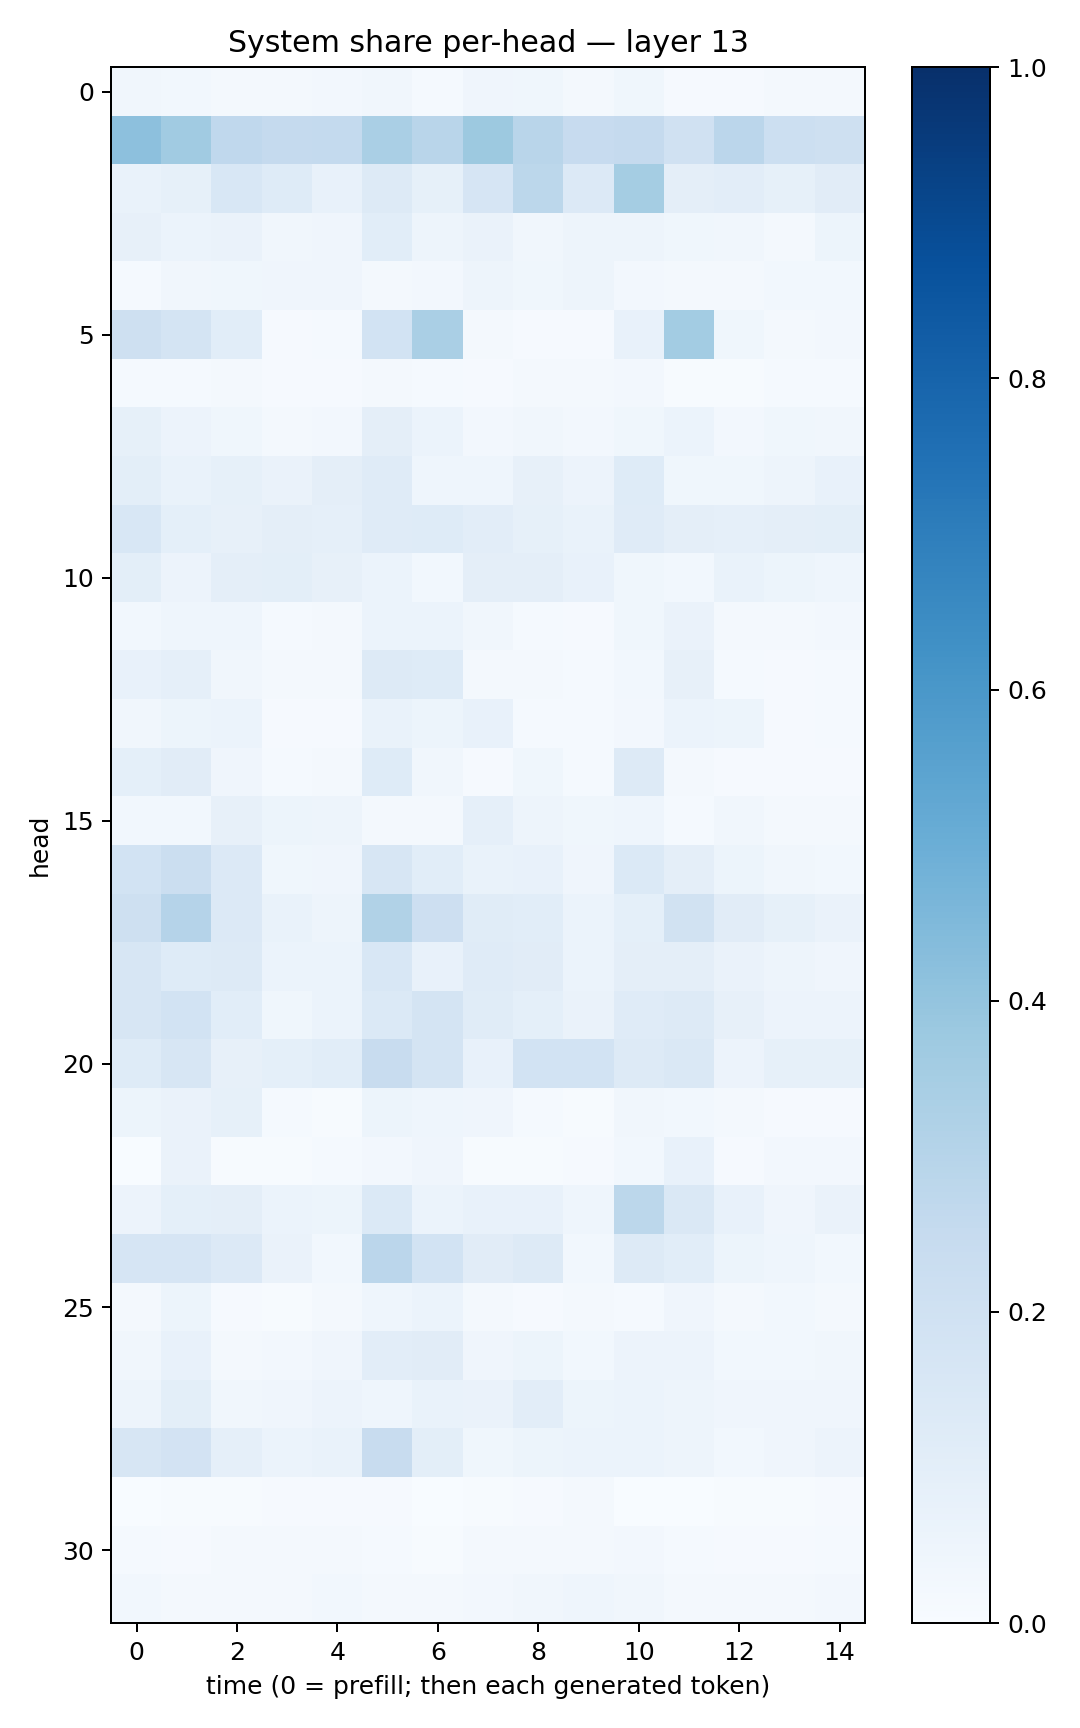

Values plotted in this chart, from the file beside it:
0.03132033, 0.029679103, 0.021588746, 0.02067149, 0.025422823, 0.033956815, 0.012504958, 0.040058874, 0.038825918, 0.019158605, 0.035619415, 0.0080946665, 0.01093861, 0.01751255, 0.019744003
0.4148, 0.3649, 0.2666, 0.2521, 0.2543, 0.3394, 0.2902, 0.3774, 0.2908, 0.2444, 0.2511, 0.1989, 0.2815, 0.2149, 0.206
0.06934, 0.08582, 0.1542, 0.1221, 0.07696, 0.1258, 0.08291, 0.1658, 0.2792, 0.1354, 0.3548, 0.09635, 0.1019, 0.08277, 0.1126
0.08054, 0.06202, 0.06622, 0.03233, 0.04148, 0.1089, 0.05075, 0.06618, 0.03286, 0.04917, 0.04893, 0.03883, 0.03385, 0.02197, 0.05417
0.01305, 0.03253, 0.03832, 0.04074, 0.04284, 0.02026, 0.02655, 0.0476, 0.0365, 0.04729, 0.02448, 0.01703, 0.01936, 0.02813, 0.02793
0.2073, 0.1754, 0.1084, 0.01126, 0.01258, 0.1849, 0.3375, 0.02203, 0.00889, 0.009037, 0.07598, 0.3576, 0.03867, 0.01891, 0.02495
0.01389, 0.01341, 0.01648, 0.009502, 0.01128, 0.01569, 0.01199, 0.01095, 0.02205, 0.01918, 0.02387, 0.007192, 0.007235, 0.01559, 0.01278
0.08458, 0.05838, 0.03783, 0.02324, 0.02665, 0.09559, 0.05935, 0.02587, 0.03234, 0.024, 0.03594, 0.06013, 0.02501, 0.03589, 0.03283
0.09851, 0.06779, 0.08517, 0.06432, 0.09725, 0.121, 0.04639, 0.04491, 0.07987, 0.05578, 0.1235, 0.03692, 0.03804, 0.05026, 0.07409
0.155, 0.09197, 0.08054, 0.09418, 0.08921, 0.1174, 0.1238, 0.1031, 0.08328, 0.06929, 0.1206, 0.09765, 0.08629, 0.09539, 0.09993
0.09877, 0.05548, 0.0944, 0.09906, 0.07845, 0.06162, 0.03074, 0.0946, 0.09671, 0.07653, 0.03532, 0.03086, 0.06744, 0.05297, 0.04682
0.02839, 0.04633, 0.04652, 0.01302, 0.01596, 0.06198, 0.05935, 0.03228, 0.01392, 0.01096, 0.03731, 0.06322, 0.01668, 0.01964, 0.02633
0.07502, 0.08759, 0.03364, 0.01682, 0.02146, 0.129, 0.1223, 0.02209, 0.01797, 0.01557, 0.02955, 0.07898, 0.0148, 0.01079, 0.01513
0.03365, 0.05143, 0.06184, 0.01069, 0.0108, 0.068, 0.05169, 0.07738, 0.01511, 0.01442, 0.02564, 0.06043, 0.05323, 0.007953, 0.01316
0.09222, 0.1115, 0.04001, 0.01252, 0.01722, 0.1215, 0.0347, 0.0107, 0.03889, 0.01251, 0.1279, 0.02257, 0.009163, 0.01169, 0.009788
0.03067, 0.03063, 0.07922, 0.05124, 0.04908, 0.02189, 0.02202, 0.08613, 0.0481, 0.0369, 0.04573, 0.01536, 0.03481, 0.02075, 0.02157
0.184, 0.2232, 0.1347, 0.03535, 0.04026, 0.1629, 0.1066, 0.0666, 0.07203, 0.04099, 0.1404, 0.09383, 0.05442, 0.03247, 0.03014
0.2061, 0.3008, 0.1354, 0.06973, 0.04975, 0.3146, 0.2147, 0.1137, 0.1058, 0.05955, 0.09031, 0.1879, 0.1097, 0.08219, 0.06549
0.1635, 0.1214, 0.1327, 0.0587, 0.06121, 0.1525, 0.07662, 0.1191, 0.1113, 0.05882, 0.09644, 0.09394, 0.06619, 0.04725, 0.04081
0.1623, 0.1869, 0.1064, 0.03611, 0.06207, 0.1403, 0.1734, 0.1135, 0.09178, 0.06615, 0.119, 0.1263, 0.0794, 0.05477, 0.05814
0.1245, 0.163, 0.08151, 0.09032, 0.109, 0.2348, 0.1758, 0.07377, 0.1855, 0.1851, 0.1253, 0.1482, 0.05768, 0.08591, 0.08225
0.05163, 0.06388, 0.08496, 0.01236, 0.007645, 0.05255, 0.04383, 0.04272, 0.01183, 0.006252, 0.03193, 0.02805, 0.02279, 0.009873, 0.01026
0.003311, 0.06277, 0.004153, 0.007723, 0.01521, 0.02484, 0.04234, 0.005378, 0.007121, 0.009171, 0.02743, 0.0704, 0.009365, 0.02633, 0.02674
0.05526, 0.09352, 0.09535, 0.06164, 0.0518, 0.1381, 0.05915, 0.07125, 0.07136, 0.04416, 0.2809, 0.1459, 0.07262, 0.04131, 0.06455
0.167, 0.1659, 0.1351, 0.06412, 0.0303, 0.2831, 0.1838, 0.1104, 0.1325, 0.02865, 0.1298, 0.1062, 0.05435, 0.04388, 0.02797
0.02285, 0.05241, 0.00793, 0.00715, 0.01624, 0.04388, 0.06218, 0.01782, 0.008284, 0.01571, 0.0118, 0.0401, 0.01632, 0.0278, 0.02016
0.03164, 0.07461, 0.01743, 0.02545, 0.04126, 0.1017, 0.112, 0.0423, 0.0512, 0.03105, 0.05824, 0.05553, 0.02979, 0.0282, 0.03514
0.04945, 0.09814, 0.03414, 0.04142, 0.05528, 0.04314, 0.06855, 0.06437, 0.1022, 0.05196, 0.06192, 0.04863, 0.04128, 0.04254, 0.04239
0.1585, 0.1824, 0.08648, 0.06145, 0.06745, 0.2386, 0.09768, 0.03734, 0.0514, 0.05983, 0.06089, 0.04792, 0.03011, 0.04207, 0.05728
0.003827, 0.005651, 0.005252, 0.007885, 0.01106, 0.01061, 0.003839, 0.005625, 0.009208, 0.01724, 0.003168, 0.003034, 0.00423, 0.006633, 0.011
0.01173, 0.01104, 0.01765, 0.02014, 0.02029, 0.01249, 0.007446, 0.01829, 0.01995, 0.01754, 0.02611, 0.01316, 0.009223, 0.009016, 0.01407
0.02869, 0.02301, 0.02053, 0.01641, 0.02794, 0.01982, 0.01747, 0.02638, 0.03148, 0.04482, 0.03289, 0.02036, 0.01943, 0.02119, 0.02565
